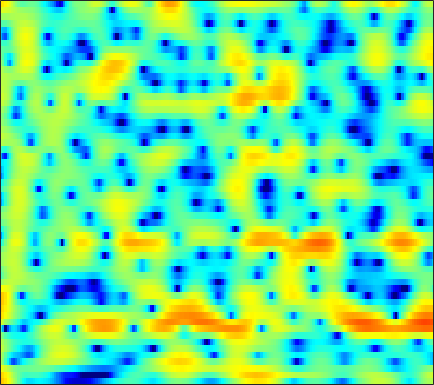

Values plotted in this chart, from the file beside it:
7.5918, 7.026, 6.1684, 5.184, 4.3555, 3.1138, 1.7185, 0.57557, -1.0796, -2.837, -4.5225, -5.5937, -6.502, -6.7377, -6.5697, -6.1844, -5.7941, -5.6012, -5.4785, -5.5512, -5.816, -6.1479, -6.737, -7.4883
7.086, 6.449, 5.504, 4.45, 3.596, 2.386, 1.129, 0.1933, -0.9621, -1.898, -2.514, -2.747, -2.804, -2.696, -2.58, -2.465, -2.442, -2.522, -2.758, -3.175, -3.773, -4.347, -5.29, -6.437
4.721, 4.027, 3.076, 2.136, 1.467, 0.6508, -0.02672, -0.4315, -0.8221, -1.046, -1.125, -1.113, -1.025, -0.8908, -0.7725, -0.6249, -0.5046, -0.4435, -0.4159, -0.4538, -0.5554, -0.679, -0.8999, -1.188
1.903, 0.2788, -2.284, -5.432, -8.233, -12.02, -12.88, -11.22, -8.801, -6.896, -5.468, -4.597, -3.618, -2.749, -2.139, -1.369, -0.6319, -0.1137, 0.5285, 1.105, 1.612, 1.943, 2.301, 2.569
1.948, 0.5889, -1.34, -3.279, -4.611, -6.03, -6.964, -7.431, -8.002, -8.724, -9.775, -10.78, -12.08, -12.2, -11.02, -8.505, -5.964, -4.296, -2.405, -0.853, 0.4192, 1.229, 2.124, 2.835
2.92, 2.083, 0.9461, -0.173, -0.9909, -2.057, -3.097, -3.871, -4.928, -6.038, -7.21, -8.072, -8.968, -9.213, -8.743, -7.412, -5.724, -4.44, -2.83, -1.421, -0.2397, 0.5205, 1.375, 2.067
2.354, 1.576, 0.5677, -0.3742, -1.033, -1.833, -2.525, -2.978, -3.478, -3.867, -4.099, -4.177, -4.123, -3.891, -3.591, -3.046, -2.385, -1.847, -1.112, -0.3517, 0.3561, 0.8389, 1.394, 1.834
0.663, -0.5662, -1.977, -3.035, -3.562, -4.048, -4.391, -4.603, -4.832, -4.959, -4.902, -4.7, -4.194, -3.513, -2.907, -2.027, -1.117, -0.4558, 0.3611, 1.092, 1.733, 2.146, 2.599, 2.909
-3.436, -8.854, -33.41, -12.65, -8.847, -6.759, -6.386, -6.88, -8.497, -11.23, -14.09, -13.72, -10.13, -6.841, -4.933, -3.005, -1.49, -0.5193, 0.6217, 1.612, 2.458, 3.004, 3.605, 4.065
3.951, 2.681, 1.272, 0.2539, -0.3347, -1.119, -2.097, -3.021, -4.506, -6.074, -7.269, -7.507, -7.079, -6.285, -5.681, -5.064, -4.75, -4.521, -4.023, -3.157, -1.951, -0.9586, 0.3103, 1.412
6.615, 5.845, 4.808, 3.784, 3.007, 1.958, 0.8978, 0.1025, -0.954, -1.986, -2.97, -3.678, -4.633, -5.74, -6.771, -8.54, -11.3, -14.94, -28.08, -19.08, -11.55, -8.416, -5.513, -3.494
7.107, 6.452, 5.494, 4.454, 3.63, 2.488, 1.331, 0.4779, -0.6253, -1.642, -2.548, -3.182, -3.966, -4.774, -5.434, -6.272, -7.054, -7.589, -8.008, -7.896, -7.3, -6.682, -5.872, -5.16
7.671, 7.036, 6.023, 4.807, 3.755, 2.151, 0.3388, -1.131, -3.044, -4.544, -5.201, -5.146, -4.675, -4.115, -3.82, -3.622, -3.528, -3.524, -3.635, -3.887, -4.214, -4.531, -5.077, -5.796
7.55, 7.056, 6.188, 5.033, 3.937, 2.088, -0.3765, -2.798, -7.358, -14.41, -13.4, -8.968, -5.382, -3.278, -2.222, -1.367, -1.011, -0.9568, -1.145, -1.635, -2.466, -3.304, -4.787, -6.814
4.779, 4.691, 4.421, 3.95, 3.464, 2.643, 1.681, 0.9088, -0.06019, -0.7682, -1.056, -1.007, -0.7114, -0.3875, -0.1779, 0.03637, 0.04101, -0.1052, -0.4845, -1.08, -1.942, -2.79, -4.194, -5.917
0.7974, 1.385, 1.978, 2.349, 2.489, 2.517, 2.393, 2.237, 1.984, 1.714, 1.471, 1.306, 1.112, 0.9477, 0.7932, 0.5574, 0.313, 0.08596, -0.3028, -0.7897, -1.384, -1.911, -2.739, -3.698
-2.335, -0.9364, 0.439, 1.387, 1.881, 2.299, 2.481, 2.496, 2.379, 2.135, 1.788, 1.479, 1.02, 0.5723, 0.2561, -0.1534, -0.4886, -0.6709, -0.8526, -1.004, -1.142, -1.26, -1.466, -1.745
-1.155, -0.1408, 0.9636, 1.779, 2.215, 2.564, 2.683, 2.623, 2.338, 1.838, 1.125, 0.4577, -0.6011, -1.791, -2.642, -3.623, -4.174, -4.175, -3.711, -2.982, -2.219, -1.706, -1.139, -0.7179
0.8188, 1.336, 1.949, 2.431, 2.678, 2.844, 2.791, 2.591, 2.104, 1.332, 0.2343, -0.8427, -2.714, -5.335, -8.046, -13.69, -23.16, -16.22, -9.876, -6.344, -4.075, -2.829, -1.57, -0.6444
0.8533, 1.305, 1.854, 2.303, 2.549, 2.725, 2.683, 2.493, 2.034, 1.308, 0.3069, -0.6262, -2.06, -3.772, -5.107, -6.612, -7.363, -7.146, -6.074, -4.717, -3.402, -2.551, -1.63, -0.9254
-0.6583, 0.1179, 1.116, 1.987, 2.503, 2.968, 3.168, 3.141, 2.834, 2.23, 1.362, 0.5575, -0.6296, -1.836, -2.701, -3.501, -3.806, -3.722, -3.249, -2.557, -1.864, -1.42, -1.026, -0.9132
-4.652, -2.598, -0.2151, 1.651, 2.726, 3.739, 4.308, 4.455, 4.272, 3.674, 2.631, 1.525, -0.4552, -2.995, -5.375, -8.403, -8.422, -6.545, -3.981, -2.051, -0.7241, -0.09749, 0.2798, 0.09729
-9.301, -5.774, -2.37, 0.05991, 1.407, 2.681, 3.442, 3.688, 3.651, 3.19, 2.284, 1.294, -0.5262, -2.825, -4.9, -7.365, -7.439, -6.041, -3.842, -2.092, -0.8389, -0.2051, 0.2934, 0.4365
-4.523, -3.272, -1.653, -0.2386, 0.6348, 1.534, 2.115, 2.349, 2.395, 2.138, 1.615, 1.081, 0.2132, -0.7524, -1.399, -2.131, -2.536, -2.614, -2.478, -2.123, -1.694, -1.351, -0.9042, -0.5167
-1.191, -0.637, 0.1276, 0.8507, 1.335, 1.86, 2.21, 2.356, 2.365, 2.165, 1.762, 1.341, 0.6594, -0.196, -0.8684, -1.8, -2.702, -3.285, -3.879, -4.123, -3.942, -3.551, -2.828, -2.028
0.2404, 0.5923, 1.124, 1.679, 2.068, 2.506, 2.815, 2.94, 2.94, 2.749, 2.342, 1.875, 1.064, -0.01216, -1.024, -2.652, -4.749, -6.674, -9.729, -12.2, -11.12, -8.897, -6.165, -4.04
-1.277, -0.7676, 0.1055, 1.034, 1.686, 2.424, 2.97, 3.227, 3.37, 3.265, 2.911, 2.48, 1.653, 0.5792, -0.4444, -2.11, -4.197, -6.095, -8.96, -11.16, -10.29, -8.334, -5.785, -3.798
-8.869, -6.256, -3.212, -0.9114, 0.4199, 1.767, 2.697, 3.161, 3.491, 3.505, 3.232, 2.862, 2.138, 1.217, 0.4179, -0.7371, -1.865, -2.634, -3.392, -3.723, -3.576, -3.218, -2.539, -1.815
-7.883, -5.795, -3.059, -0.8305, 0.4992, 1.877, 2.846, 3.335, 3.681, 3.697, 3.38, 2.934, 2.073, 0.9058, -0.1071, -1.584, -2.941, -3.692, -4.06, -3.724, -2.956, -2.293, -1.462, -0.8088
-2.745, -2.064, -0.9102, 0.3202, 1.199, 2.216, 3.003, 3.413, 3.688, 3.65, 3.263, 2.704, 1.618, -0.04013, -1.698, -4.801, -9.69, -15.89, -15.82, -8.813, -5.085, -3.259, -1.573, -0.4984
-4.887, -3.789, -2.274, -0.8469, 0.1107, 1.199, 2.05, 2.511, 2.888, 2.963, 2.736, 2.353, 1.538, 0.3829, -0.7321, -2.467, -4.275, -5.271, -5.492, -4.524, -3.162, -2.192, -1.115, -0.2988
-10.32, -7.594, -4.91, -2.872, -1.639, -0.2917, 0.7532, 1.357, 1.939, 2.257, 2.32, 2.224, 1.875, 1.369, 0.885, 0.1941, -0.4674, -0.8653, -1.222, -1.347, -1.274, -1.122, -0.851, -0.5257
-8.093, -6.721, -4.963, -3.333, -2.211, -0.871, 0.263, 0.9689, 1.711, 2.223, 2.501, 2.577, 2.489, 2.231, 1.933, 1.438, 0.8385, 0.3501, -0.3438, -1.018, -1.613, -1.942, -2.149, -2.039
-5.834, -5.735, -5.057, -3.792, -2.618, -1.043, 0.3654, 1.256, 2.17, 2.815, 3.203, 3.318, 3.328, 3.106, 2.838, 2.287, 1.534, 0.7857, -0.4713, -2.132, -4.27, -6.105, -7.937, -7.381
-8.543, -13.05, -14.73, -8.007, -4.617, -1.565, 0.4782, 1.558, 2.552, 3.134, 3.401, 3.442, 3.329, 3.09, 2.837, 2.392, 1.79, 1.17, 0.03375, -1.664, -4.151, -6.721, -10.16, -8.904
-2.451, -3.571, -3.88, -2.718, -1.493, -0.01942, 1.057, 1.57, 1.899, 1.827, 1.416, 0.9744, 0.2458, -0.2998, -0.5141, -0.4237, -0.1396, 0.08483, 0.2117, 0.125, -0.1181, -0.332, -0.4518, -0.2771
2.223, 1.833, 1.495, 1.36, 1.336, 1.322, 1.202, 0.9724, 0.3806, -0.6253, -2.21, -3.925, -7.226, -11.77, -12.84, -8.604, -4.903, -2.996, -1.219, -0.02512, 0.7576, 1.175, 1.548, 1.784
2.88, 2.533, 2.079, 1.635, 1.3, 0.8267, 0.2809, -0.203, -1.01, -2.058, -3.427, -4.738, -6.725, -8.461, -8.651, -7.018, -4.748, -3.215, -1.536, -0.2719, 0.6569, 1.174, 1.655, 1.926
1.969, 1.58, 0.9998, 0.3719, -0.1111, -0.7554, -1.364, -1.786, -2.273, -2.708, -3.081, -3.326, -3.504, -3.494, -3.266, -2.721, -1.965, -1.325, -0.4927, 0.2572, 0.887, 1.26, 1.64, 1.873
0.883, 0.3735, -0.4807, -1.5, -2.337, -3.435, -4.313, -4.711, -4.781, -4.433, -3.849, -3.347, -2.679, -2.032, -1.547, -0.9413, -0.3524, 0.06431, 0.5683, 1.004, 1.368, 1.593, 1.837, 2.016
0.4988, -0.1431, -1.375, -3.148, -4.903, -7.99, -11.88, -13.71, -11.52, -8.087, -5.503, -3.992, -2.453, -1.233, -0.5322, 0.2253, 0.7828, 1.082, 1.353, 1.501, 1.572, 1.611, 1.677, 1.802
1.339, 0.8275, -0.2917, -1.94, -3.565, -6.267, -9.15, -10.32, -9.142, -6.64, -4.346, -2.948, -1.335, -0.1072, 0.6117, 1.316, 1.689, 1.765, 1.594, 1.145, 0.4933, -0.02366, -0.5062, -0.4741
2.66, 2.424, 1.738, 0.7119, -0.2493, -1.629, -2.923, -3.647, -4.146, -3.903, -3.031, -2.049, -0.7262, 0.4788, 1.22, 1.857, 2.091, 1.962, 1.31, -0.008356, -2.262, -4.949, -10.68, -12.12
3.043, 2.918, 2.411, 1.485, 0.5261, -1.161, -3.433, -5.61, -9.153, -11.28, -8.347, -5.587, -2.715, -0.6671, 0.3953, 1.294, 1.692, 1.667, 1.217, 0.2812, -1.128, -2.397, -3.869, -4.002
2.574, 2.478, 2.069, 1.314, 0.5065, -0.944, -2.88, -4.711, -7.411, -8.754, -7.066, -5.076, -2.785, -1.159, -0.2843, 0.4884, 0.8442, 0.8925, 0.7334, 0.3851, -0.04495, -0.3176, -0.5475, -0.506
2.323, 2.258, 1.991, 1.572, 1.159, 0.5192, -0.1684, -0.6618, -1.15, -1.337, -1.169, -0.8535, -0.3858, 0.04771, 0.2533, 0.3479, 0.2193, -0.001046, -0.4166, -0.8833, -1.289, -1.509, -1.624, -1.528
2.392, 2.245, 1.989, 1.718, 1.548, 1.39, 1.32, 1.329, 1.401, 1.512, 1.635, 1.676, 1.677, 1.541, 1.297, 0.7417, -0.07617, -0.8745, -2.175, -3.596, -4.843, -5.423, -5.462, -4.891
2.145, 1.572, 0.7999, 0.2136, 0.07024, 0.3462, 1.018, 1.626, 2.397, 3.033, 3.456, 3.618, 3.614, 3.295, 2.851, 1.931, 0.5566, -0.8678, -3.437, -7.27, -13.85, -22.16, -14.5, -9.385
0.7689, -0.8231, -3.866, -8.12, -9.934, -6.205, -2.188, -0.03119, 2.021, 3.425, 4.301, 4.694, 4.869, 4.649, 4.242, 3.393, 2.156, 0.9494, -0.9793, -3.262, -5.469, -6.611, -6.855, -6.283
-0.3869, -1.67, -3.76, -5.804, -6.272, -4.683, -2.108, -0.3681, 1.482, 2.83, 3.732, 4.151, 4.368, 4.248, 3.945, 3.276, 2.343, 1.521, 0.3017, -0.9585, -2.119, -2.854, -3.627, -4.223
-0.8704, -1.304, -1.704, -1.768, -1.531, -0.8518, 0.1098, 0.9191, 1.959, 2.819, 3.444, 3.701, 3.802, 3.617, 3.29, 2.598, 1.657, 0.8147, -0.4409, -1.716, -2.906, -3.648, -4.39, -4.843
-2.738, -3.054, -3.018, -2.38, -1.613, -0.385, 0.8591, 1.719, 2.727, 3.497, 3.998, 4.198, 4.205, 3.892, 3.446, 2.565, 1.333, 0.1534, -1.772, -4.075, -6.549, -8.076, -8.729, -7.852
-8.171, -11.14, -12.3, -7.79, -4.71, -1.655, 0.5593, 1.826, 3.092, 3.973, 4.502, 4.706, 4.686, 4.338, 3.856, 2.903, 1.545, 0.2174, -2.112, -5.363, -10.29, -15.88, -16.59, -10.46
-6.689, -7.992, -8.132, -5.918, -3.854, -1.443, 0.4254, 1.517, 2.608, 3.364, 3.823, 3.962, 3.918, 3.624, 3.234, 2.481, 1.468, 0.5398, -0.8678, -2.419, -3.882, -4.71, -5.163, -4.898
-1.919, -1.884, -1.621, -1.067, -0.513, 0.2947, 1.077, 1.581, 2.133, 2.513, 2.721, 2.752, 2.654, 2.391, 2.089, 1.553, 0.8826, 0.3079, -0.5062, -1.333, -2.084, -2.553, -2.997, -3.224
1.043, 1.138, 1.264, 1.403, 1.515, 1.65, 1.769, 1.842, 1.911, 1.919, 1.86, 1.798, 1.637, 1.375, 1.113, 0.6813, 0.1574, -0.2799, -0.9367, -1.603, -2.262, -2.729, -3.293, -3.754
3.568, 3.55, 3.423, 3.182, 2.937, 2.551, 2.11, 1.787, 1.379, 1.064, 0.8477, 0.735, 0.5932, 0.4173, 0.2308, -0.1157, -0.5905, -1.034, -1.721, -2.492, -3.326, -3.975, -4.85, -5.713
5.985, 5.819, 5.375, 4.67, 3.971, 2.838, 1.514, 0.4689, -0.7752, -1.526, -1.628, -1.482, -1.142, -0.8785, -0.8222, -0.9802, -1.409, -1.916, -2.776, -3.909, -5.212, -6.214, -7.527, -8.792
